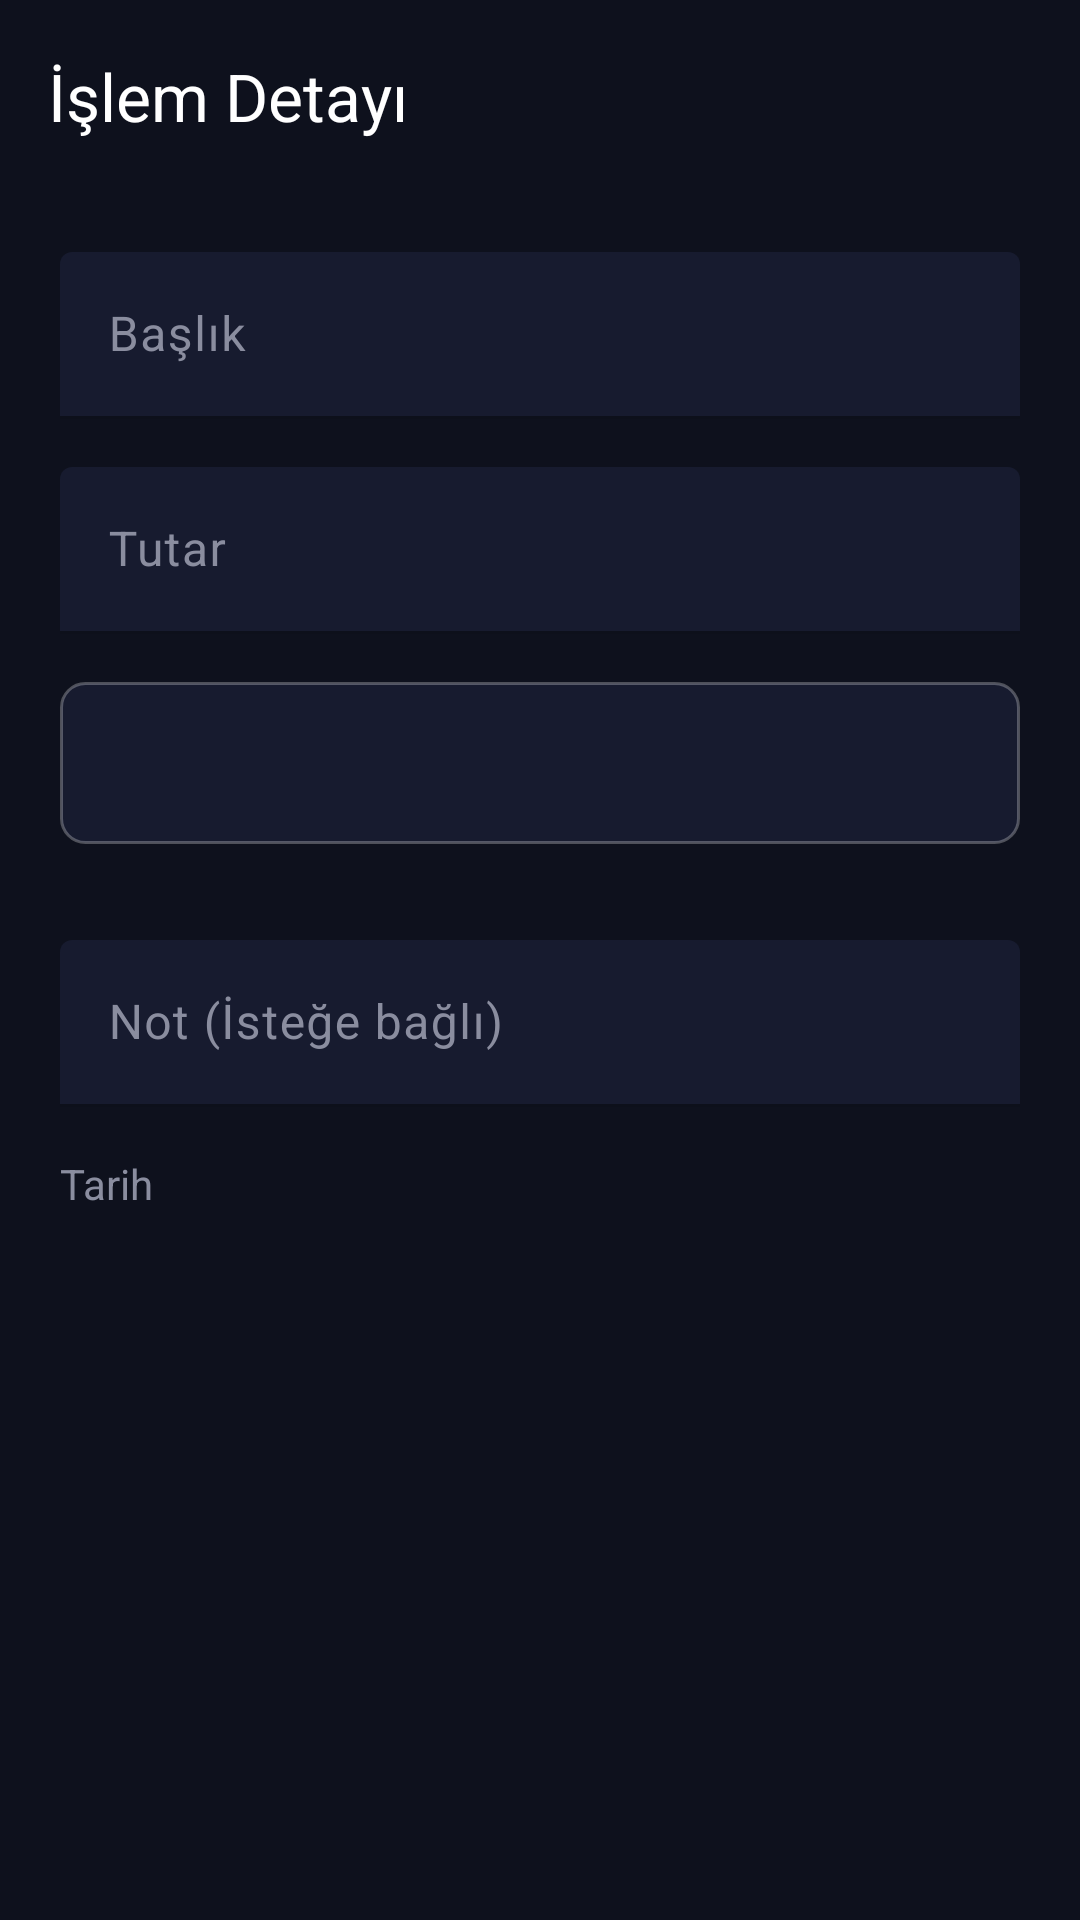

Produce the Android XML layout that renders to this screen, including the resource entries it uses.
<!-- AndroidManifest.xml: activity theme Theme.Proje -->
<!-- res/layout/activity_transaction_detail.xml -->
<?xml version="1.0" encoding="utf-8"?>
<androidx.constraintlayout.widget.ConstraintLayout xmlns:android="http://schemas.android.com/apk/res/android"
    xmlns:app="http://schemas.android.com/apk/res-auto"
    android:layout_width="match_parent"
    android:layout_height="match_parent"
    android:background="@color/bg_dark">

    <androidx.appcompat.widget.Toolbar
        android:id="@+id/toolbar_detail"
        android:layout_width="match_parent"
        android:layout_height="?attr/actionBarSize"
        android:background="@color/bg_dark"
        app:layout_constraintTop_toTopOf="parent"
        app:title="İşlem Detayı"
        app:titleTextColor="@color/white" />

    <ScrollView
        android:layout_width="match_parent"
        android:layout_height="0dp"
        app:layout_constraintBottom_toBottomOf="parent"
        app:layout_constraintTop_toBottomOf="@id/toolbar_detail">

        <LinearLayout
            android:layout_width="match_parent"
            android:layout_height="wrap_content"
            android:orientation="vertical"
            android:padding="20dp">

            <com.google.android.material.textfield.TextInputLayout
                android:layout_width="match_parent"
                android:layout_height="wrap_content"
                android:layout_marginBottom="16dp"
                android:hint="@string/title"
                style="@style/CustomTextInputLayout">
                <com.google.android.material.textfield.TextInputEditText
                    android:id="@+id/et_detail_title"
                    android:layout_width="match_parent"
                    android:layout_height="wrap_content"
                    android:textColor="@color/white" />
            </com.google.android.material.textfield.TextInputLayout>

            <com.google.android.material.textfield.TextInputLayout
                android:layout_width="match_parent"
                android:layout_height="wrap_content"
                android:layout_marginBottom="16dp"
                android:hint="@string/amount"
                style="@style/CustomTextInputLayout">
                <com.google.android.material.textfield.TextInputEditText
                    android:id="@+id/et_detail_amount"
                    android:layout_width="match_parent"
                    android:layout_height="wrap_content"
                    android:inputType="numberDecimal"
                    android:textColor="@color/white" />
            </com.google.android.material.textfield.TextInputLayout>

            <Spinner
                android:id="@+id/spinner_detail_category"
                android:layout_width="match_parent"
                android:layout_height="54dp"
                android:background="@drawable/bg_spinner"
                android:layout_marginBottom="16dp"
                android:theme="@style/Theme.Proje"/>

            <com.google.android.material.button.MaterialButtonToggleGroup
                android:id="@+id/toggle_detail_type"
                android:layout_width="match_parent"
                android:layout_height="wrap_content"
                android:layout_marginBottom="16dp"
                app:singleSelection="true">
                <Button
                    android:id="@+id/btn_detail_income"
                    style="?attr/materialButtonOutlinedStyle"
                    android:layout_width="0dp"
                    android:layout_height="wrap_content"
                    android:layout_weight="1"
                    android:text="@string/income"
                    android:textColor="@color/white" />
                <Button
                    android:id="@+id/btn_detail_expense"
                    style="?attr/materialButtonOutlinedStyle"
                    android:layout_width="0dp"
                    android:layout_height="wrap_content"
                    android:layout_weight="1"
                    android:text="@string/expense"
                    android:textColor="@color/white" />
            </com.google.android.material.button.MaterialButtonToggleGroup>

            <com.google.android.material.textfield.TextInputLayout
                android:layout_width="match_parent"
                android:layout_height="wrap_content"
                android:layout_marginBottom="16dp"
                android:hint="@string/note"
                style="@style/CustomTextInputLayout">
                <com.google.android.material.textfield.TextInputEditText
                    android:id="@+id/et_detail_note"
                    android:layout_width="match_parent"
                    android:layout_height="wrap_content"
                    android:textColor="@color/white" />
            </com.google.android.material.textfield.TextInputLayout>

            <TextView
                android:id="@+id/tv_detail_date"
                android:layout_width="match_parent"
                android:layout_height="wrap_content"
                android:text="Tarih"
                android:textColor="@color/gray_text"
                android:layout_marginBottom="24dp" />

        </LinearLayout>
    </ScrollView>

</androidx.constraintlayout.widget.ConstraintLayout>
<!-- resources referenced by this layout -->
<resources>
  <color name="bg_dark">#0E111D</color>
  <color name="gray_text">#8A8D9F</color>
  <color name="white">#FFFFFF</color>
  <!-- drawable bg_spinner (drawable) -->
  <?xml version="1.0" encoding="utf-8"?>
  <shape xmlns:android="http://schemas.android.com/apk/res/android"
      android:shape="rectangle">
      <solid android:color="@color/card_bg" />
      <corners android:radius="8dp" />
      <stroke
          android:width="1dp"
          android:color="#44FFFFFF" />
  </shape>
  <string name="amount">Tutar</string>
  <string name="expense">Gider</string>
  <string name="income">Gelir</string>
  <string name="note">Not (İsteğe bağlı)</string>
  <string name="title">Başlık</string>
  <style name="CustomTextInputLayout" parent="Widget.Material3.TextInputLayout.FilledBox">
          <item name="boxBackgroundColor">@color/card_bg</item>
          <item name="boxStrokeColor">@color/purple_accent</item>
          <item name="hintTextColor">@color/gray_text</item>
          <item name="android:textColorHint">@color/gray_text</item>
      </style>
  <style name="Theme.Proje" parent="Theme.Material3.DayNight.NoActionBar">
          <item name="colorPrimary">@color/purple_accent</item>
          <item name="colorOnPrimary">@color/white</item>
          <item name="colorSecondary">@color/blue_accent</item>
          <item name="colorOnSecondary">@color/white</item>
          <item name="android:statusBarColor">@color/bg_dark</item>
          <item name="android:windowBackground">@color/bg_dark</item>
          <item name="android:navigationBarColor">@color/card_bg</item>
  
          <item name="textInputStyle">@style/CustomTextInputLayout</item>
      </style>
  <color name="card_bg">#171B2F</color>
  <color name="purple_accent">#7F7CFD</color>
  <color name="blue_accent">#3B82F6</color>
</resources>
